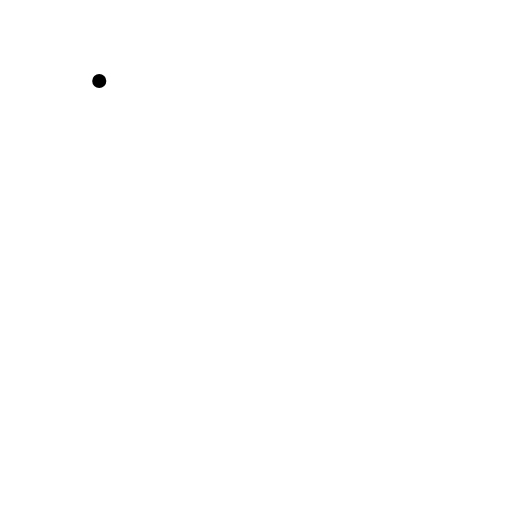
t = 0.00 s
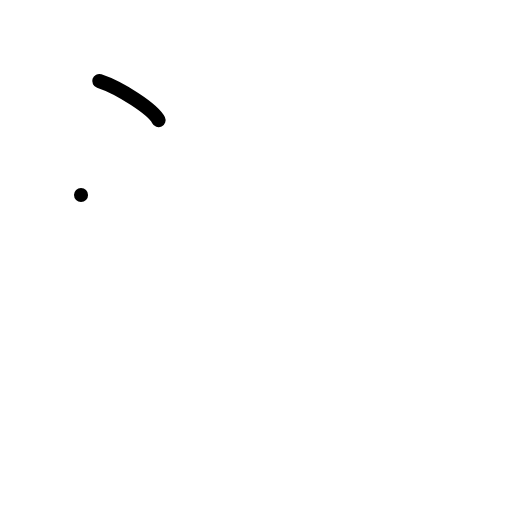
t = 1.00 s
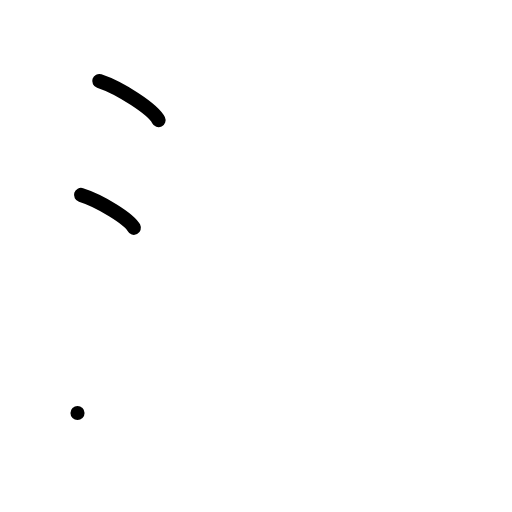
t = 2.00 s
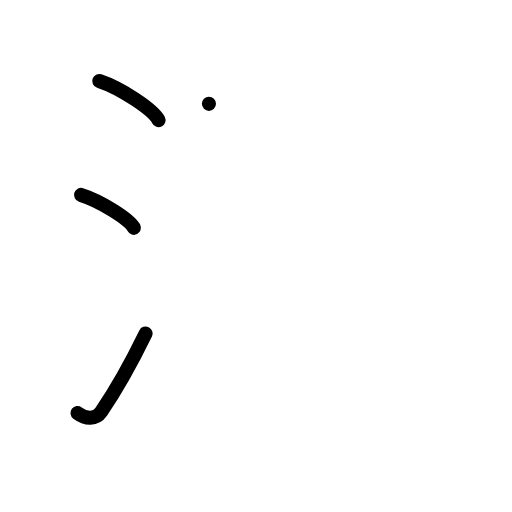
t = 3.00 s
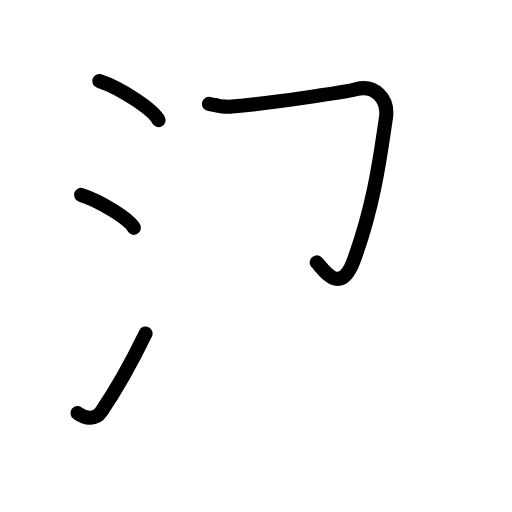
t = 4.00 s
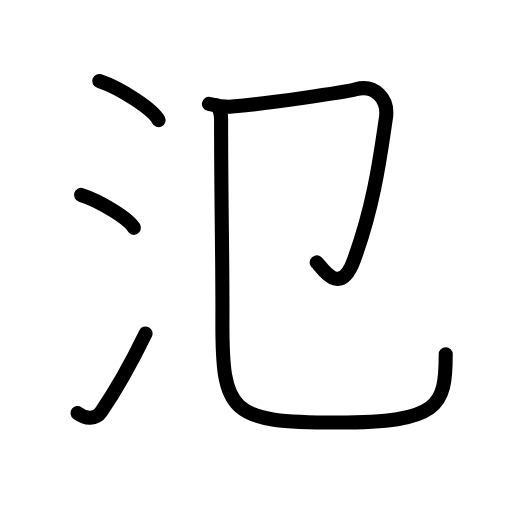
t = 5.00 s

The animated SVG that drew these frames (rendered in a browser with its animation timeline set to each time). Animation: 17 SMIL elements (animate=17); one cycle of 5.00 s.

<?xml version="1.0" encoding="UTF-8"?>
<!--
AniKanjiVG is licensed by CC-BY-SA Paul C. Sommerhoff (https://bitbucket.org/sommerhoff/anikanjivg).
AniKanjiVG uses KanjiVG which is licensed by CC-BY-SA Ulrich Apel (http://kanjivg.tagaini.net).
See also http://creativecommons.org/licenses/by-sa/3.0/
-->
<svg xmlns:kvg='http://kanjivg.tagaini.net' xmlns='http://www.w3.org/2000/svg' width='109' height='109' viewBox='0 0 109 109' style='fill:none;stroke:#000000;stroke-width:3;stroke-linecap:round;stroke-linejoin:round;' id="kvg:kanji_06c3e"><g id="kvg:06c3e" kvg:element="氾"><g id="kvg:06c3e-g1" kvg:element="氵" kvg:variant="true" kvg:original="水" kvg:position="left" kvg:radical="general"><path id="kvg:06c3e-s1" kvg:type="㇔" d="M21.13,17.25c4.45,1.47,11.5,6.05,12.62,8.34"><animate attributeName="d" begin="0.0s" dur="1.0s" from="M21.13,17.25C21.13,17.25,21.13,17.25,21.13,17.25" to="M21.13,17.25c4.45,1.47,11.5,6.05,12.62,8.34" />
</path>
<path id="kvg:06c3e-s2" kvg:type="㇔" d="M17.25,41.5c3.97,1.23,10.26,5.08,11.25,7"><animate attributeName="d" begin="1.0s" dur="1.0s" from="M17.25,41.5C17.25,41.5,17.25,41.5,17.25,41.5" to="M17.25,41.5c3.97,1.23,10.26,5.08,11.25,7" />
<animate attributeName="d" begin="0s" dur="1.0s" from="M-100,-100" to="M-100,-100" />
</path>
<path id="kvg:06c3e-s3" kvg:type="㇀" d="M16.5,87.94c1.78,1.33,3.91,1.38,5.03-0.26C24.79,82.92,28.04,77.08,31,71"><animate attributeName="d" begin="2.0s" dur="0.5s" from="M16.5,87.94C16.5,87.94,16.5,87.94,16.5,87.94" to="M16.5,87.94c1.78,1.33,3.91,1.38,5.03-0.26" />
<animate attributeName="d" begin="2.5s" dur="0.5s" from="M16.5,87.94c1.78,1.33,3.91,1.38,5.03-0.26c0,0,0,0,0,0,0" to="M16.5,87.94c1.78,1.33,3.91,1.38,5.03-0.26C24.79,82.92,28.04,77.08,31,71" />
<animate attributeName="d" begin="0s" dur="2.0s" from="M-100,-100" to="M-100,-100" />
</path>
</g>
<g id="kvg:06c3e-g2" kvg:element="卩" kvg:position="right"><path id="kvg:06c3e-s4" kvg:type="㇆" d="M44.48,22.11c0.99,0.21,2.92,0.76,4.93,0.58c7.84-0.69,23.9-3.03,26.33-3.68c3.98-1.07,7.05,1.92,6.41,6.17c-1.14,7.57-2.39,18.07-6.77,30.08c-3.14,8.62-7.21,1.02-7.95,0.61"><animate attributeName="d" begin="3.0s" dur="0.2s" from="M44.48,22.11C44.48,22.11,44.48,22.11,44.48,22.11" to="M44.48,22.11c0.99,0.21,2.92,0.76,4.93,0.58" />
<animate attributeName="d" begin="3.2s" dur="0.2s" from="M44.48,22.11c0.99,0.21,2.92,0.76,4.93,0.58c0,0,0,0,0,0,0" to="M44.48,22.11c0.99,0.21,2.92,0.76,4.93,0.58c7.84-0.69,23.9-3.03,26.33-3.68" />
<animate attributeName="d" begin="3.4s" dur="0.2s" from="M44.48,22.11c0.99,0.21,2.92,0.76,4.93,0.58c7.84-0.69,23.9-3.03,26.33-3.68c0,0,0,0,0,0,0" to="M44.48,22.11c0.99,0.21,2.92,0.76,4.93,0.58c7.84-0.69,23.9-3.03,26.33-3.68c3.98-1.07,7.05,1.92,6.41,6.17" />
<animate attributeName="d" begin="3.6s" dur="0.2s" from="M44.48,22.11c0.99,0.21,2.92,0.76,4.93,0.58c7.84-0.69,23.9-3.03,26.33-3.68c3.98-1.07,7.05,1.92,6.41,6.17c0,0,0,0,0,0,0" to="M44.48,22.11c0.99,0.21,2.92,0.76,4.93,0.58c7.84-0.69,23.9-3.03,26.33-3.68c3.98-1.07,7.05,1.92,6.41,6.17c-1.14,7.57-2.39,18.07-6.77,30.08" />
<animate attributeName="d" begin="3.8s" dur="0.2s" from="M44.48,22.11c0.99,0.21,2.92,0.76,4.93,0.58c7.84-0.69,23.9-3.03,26.33-3.68c3.98-1.07,7.05,1.92,6.41,6.17c-1.14,7.57-2.39,18.07-6.77,30.08c0,0,0,0,0,0,0" to="M44.48,22.11c0.99,0.21,2.92,0.76,4.93,0.58c7.84-0.69,23.9-3.03,26.33-3.68c3.98-1.07,7.05,1.92,6.41,6.17c-1.14,7.57-2.39,18.07-6.77,30.08c-3.14,8.62-7.21,1.02-7.95,0.61" />
<animate attributeName="d" begin="0s" dur="3.0s" from="M-100,-100" to="M-100,-100" />
</path>
<path id="kvg:06c3e-s5" kvg:type="㇟/㇑" d="M46.07,22.41c1.18,1.09,1,2.59,1,4c0,16.34,0.34,30.29,0.28,41.61C47.25,88,49,89.96,71.83,89.96c21.67,0,23.06-3.46,23.06-14.55"><animate attributeName="d" begin="4.0s" dur="0.25s" from="M46.07,22.41C46.07,22.41,46.07,22.41,46.07,22.41" to="M46.07,22.41c1.18,1.09,1,2.59,1,4" />
<animate attributeName="d" begin="4.25s" dur="0.25s" from="M46.07,22.41c1.18,1.09,1,2.59,1,4c0,0,0,0,0,0,0" to="M46.07,22.41c1.18,1.09,1,2.59,1,4c0,16.34,0.34,30.29,0.28,41.61" />
<animate attributeName="d" begin="4.5s" dur="0.25s" from="M46.07,22.41c1.18,1.09,1,2.59,1,4c0,16.34,0.34,30.29,0.28,41.61c0,0,0,0,0,0,0" to="M46.07,22.41c1.18,1.09,1,2.59,1,4c0,16.34,0.34,30.29,0.28,41.61C47.25,88,49,89.96,71.83,89.96" />
<animate attributeName="d" begin="4.75s" dur="0.25s" from="M46.07,22.41c1.18,1.09,1,2.59,1,4c0,16.34,0.34,30.29,0.28,41.61C47.25,88,49,89.96,71.83,89.96c0,0,0,0,0,0,0" to="M46.07,22.41c1.18,1.09,1,2.59,1,4c0,16.34,0.34,30.29,0.28,41.61C47.25,88,49,89.96,71.83,89.96c21.67,0,23.06-3.46,23.06-14.55" />
<animate attributeName="d" begin="0s" dur="4.0s" from="M-100,-100" to="M-100,-100" />
</path>
</g>
</g>
</svg>
